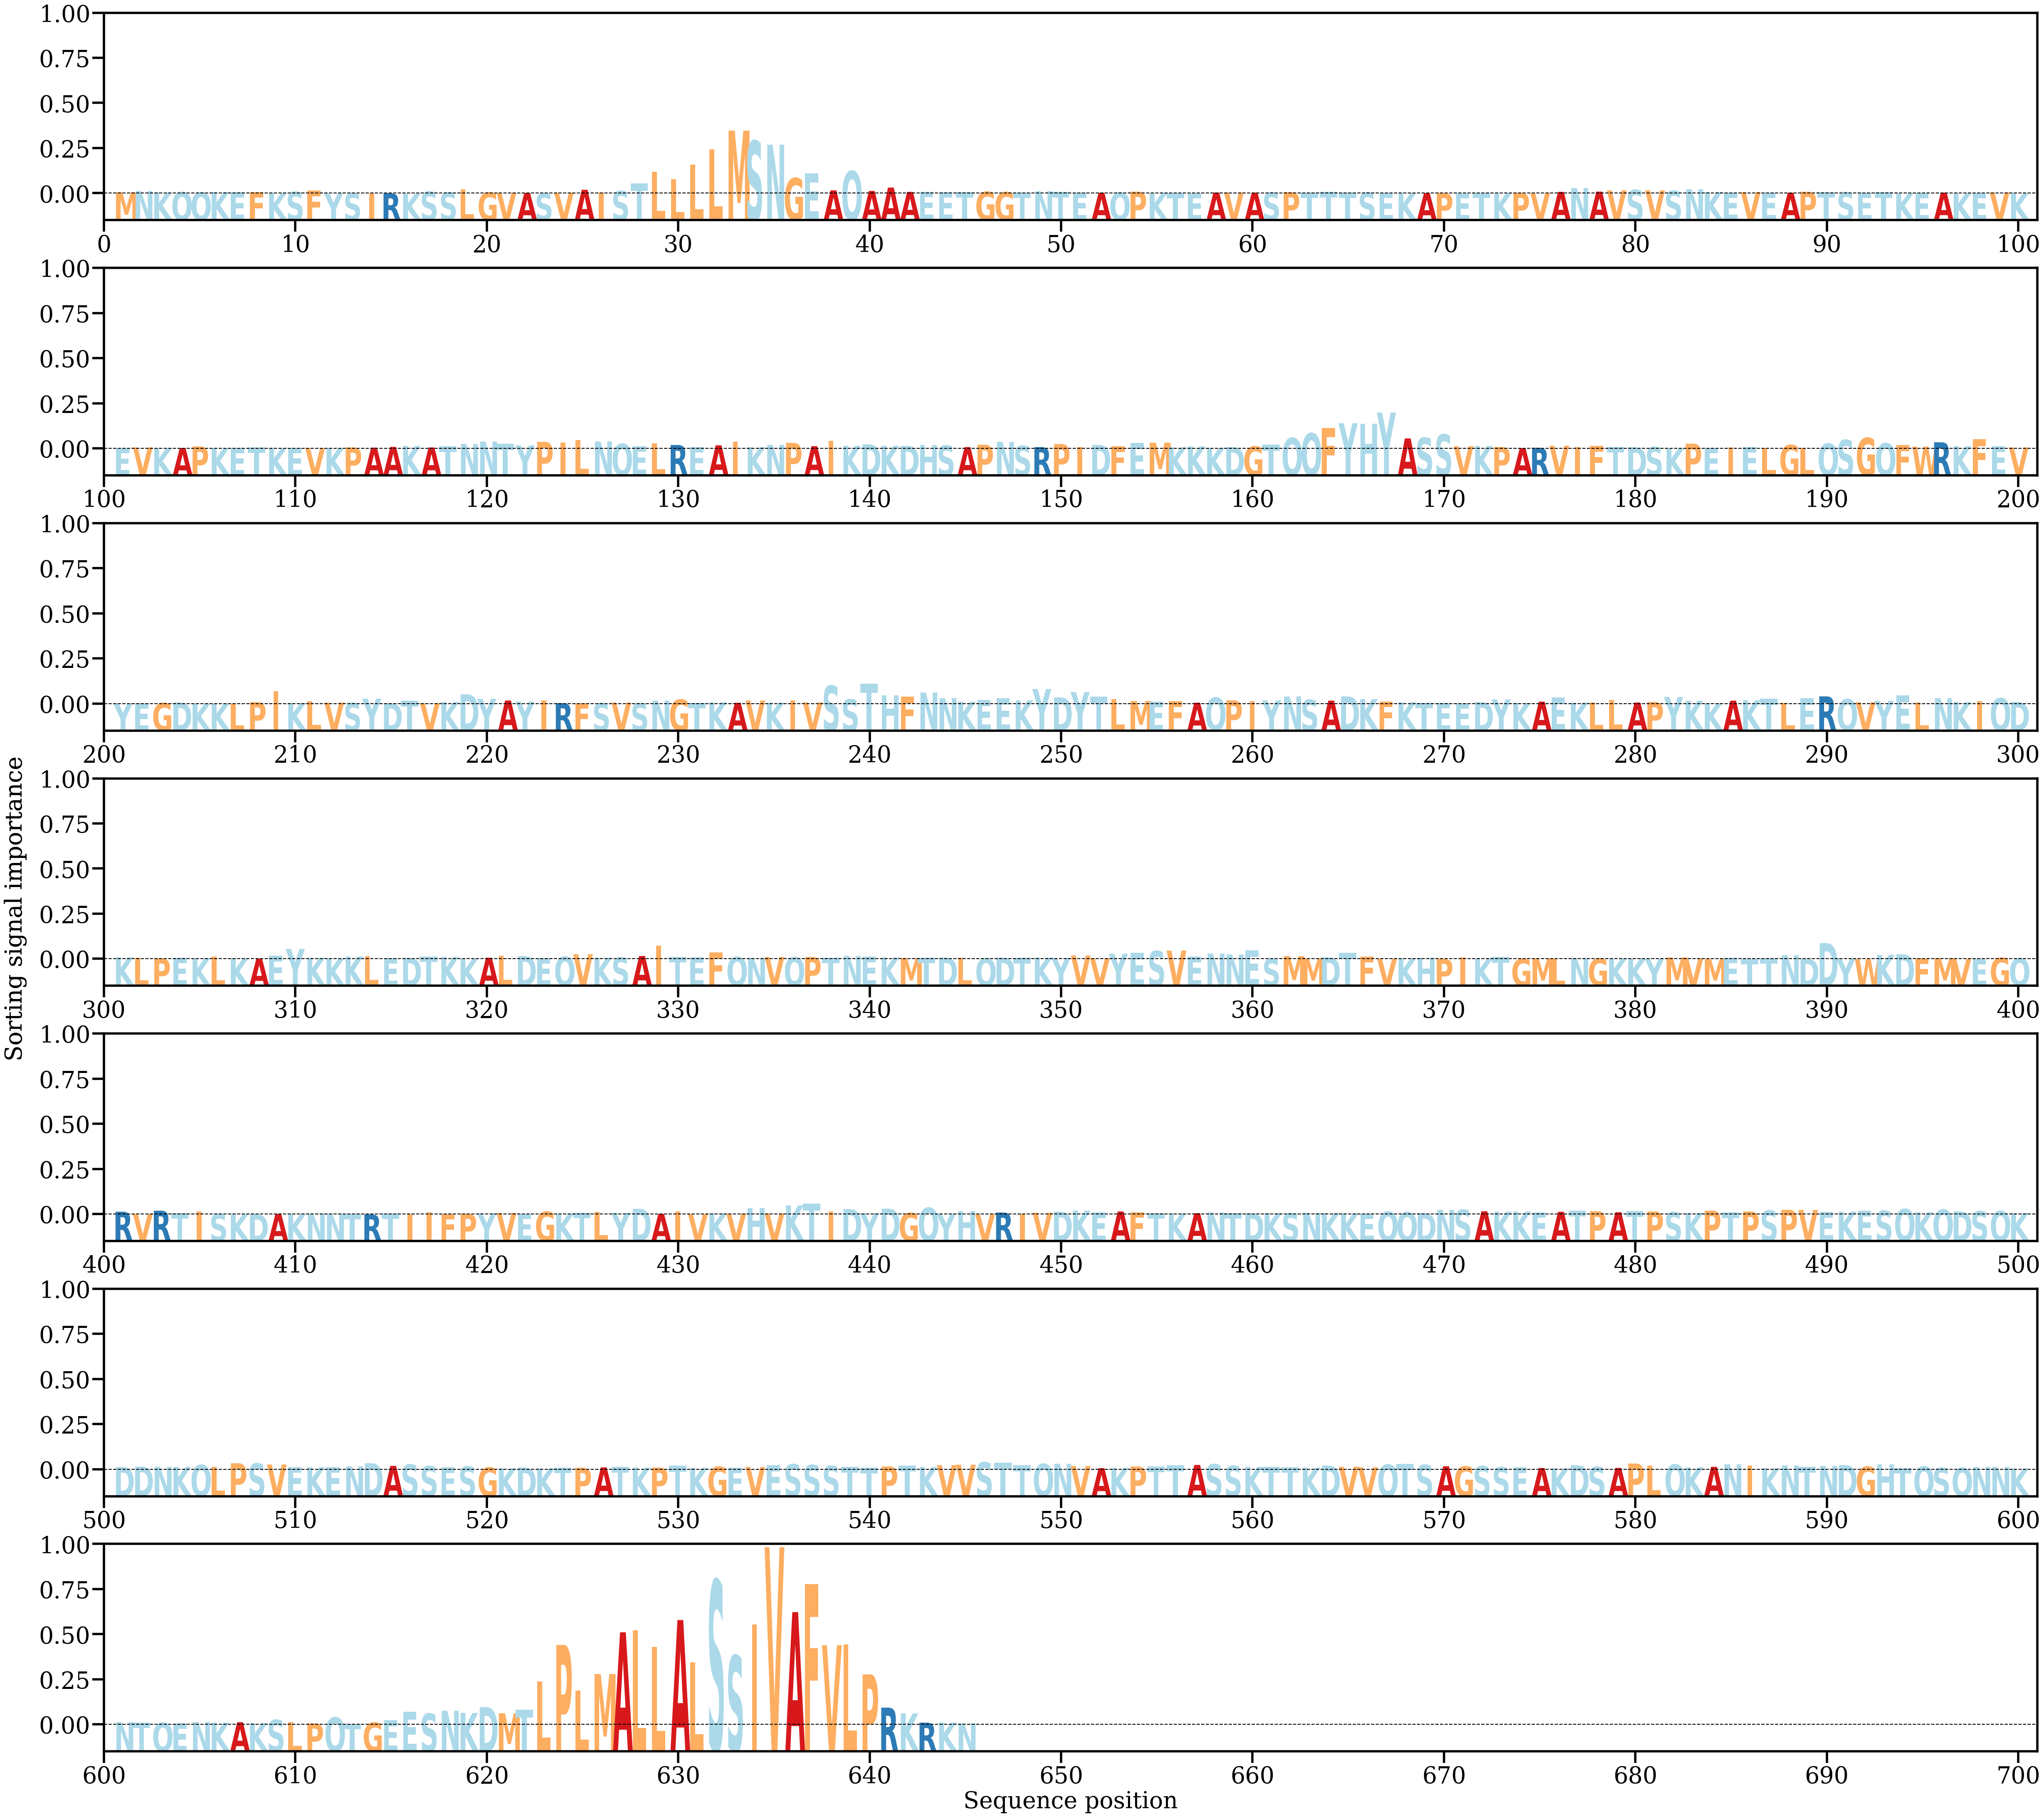

The file beside this chart, header and first rows:
AA, Alpha
M, [0.00032836]
N, [0.00066642]
K, [0.00029295]
Q, [0.00040015]
Q, [0.00035252]
K, [0.00042497]
E, [0.00037748]
F, [0.00038666]
K, [0.0001283]
S, [0.00047106]
F, [0.0008202]
Y, [0.00010199]
S, [0.00010535]
I, [9.0743146e-05]
R, [7.4035386e-05]
K, [2.3806191e-05]
S, [0.00053041]
S, [0.00034145]
L, [0.00115406]
G, [0.00027867]
V, [0.00023051]
A, [0.00015814]
S, [0.00010112]
V, [0.00023955]
A, [0.00097972]
I, [0.00024398]
S, [0.00066761]
T, [0.00255286]
L, [0.00552464]
L, [0.00366441]
L, [0.00739174]
L, [0.01125181]
M, [0.01606805]
S, [0.01345464]
N, [0.01248742]
G, [0.00396176]
E, [0.00513042]
A, [0.00082304]
Q, [0.00576069]
A, [0.00066727]
A, [0.00153648]
A, [0.00043768]
E, [0.00047847]
E, [0.00033234]
T, [0.00036096]
G, [0.00049083]
G, [0.00039699]
T, [0.00028795]
N, [0.00060976]
T, [0.00045083]
E, [0.00023475]
A, [0.00020965]
Q, [0.00027849]
P, [0.00050381]
K, [0.0001212]
T, [0.00019245]
E, [0.00010177]
A, [0.00025865]
V, [0.00028421]
A, [0.00026818]
... 585 more rows
